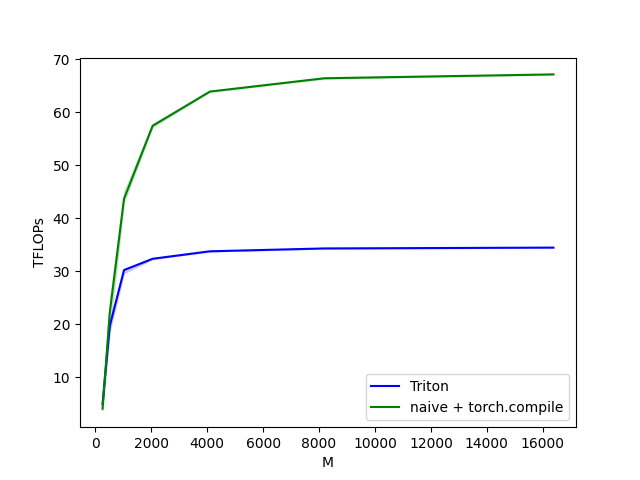

Values plotted in this chart, from the file beside it:
M, N, K, Triton, naive + torch.compile
256, 256, 256, 5.009, 4.096
512, 512, 512, 19.66, 22.08
1024, 1024, 1024, 30.25, 43.69
2048, 2048, 2048, 32.39, 57.48
4096, 4096, 4096, 33.8, 63.93
8192, 8192, 8192, 34.34, 66.44
16384, 16384, 16384, 34.49, 67.17
